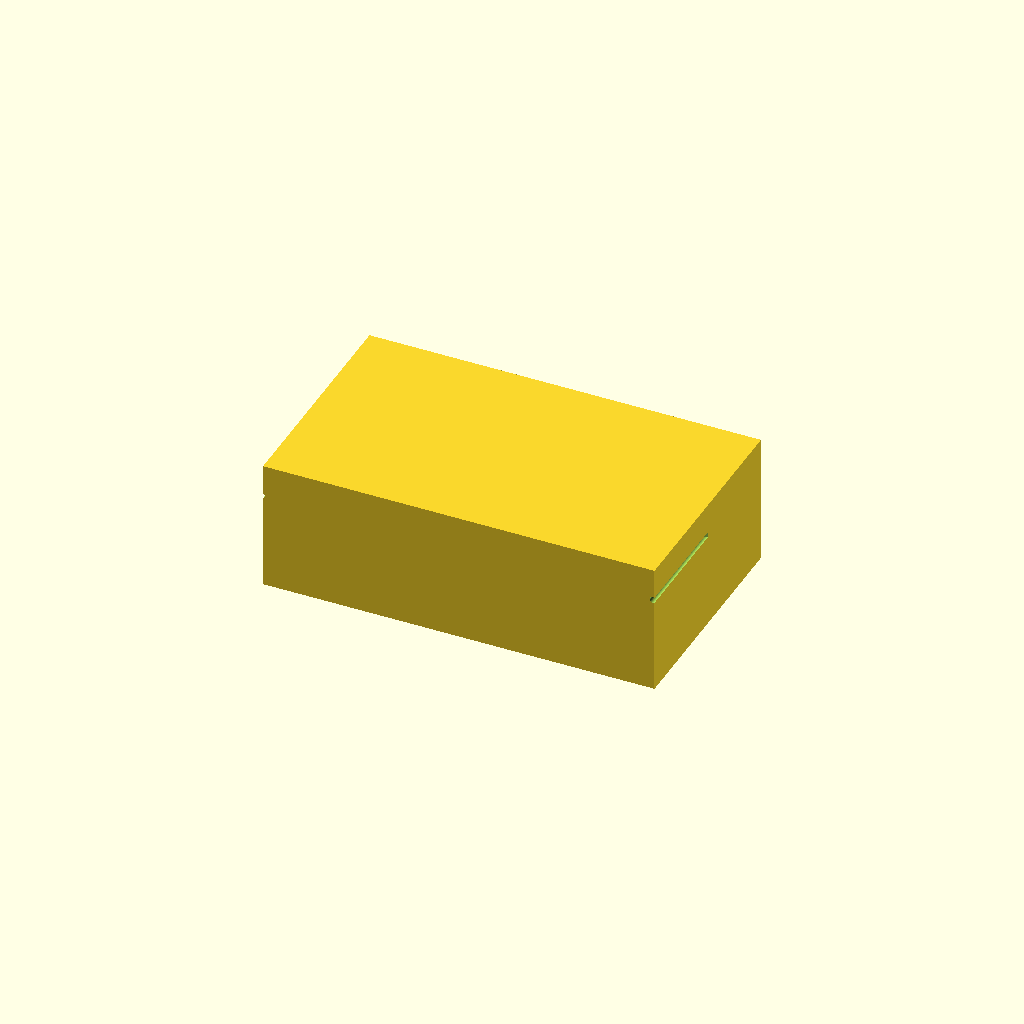
Cell 1: the model at its default parameters.
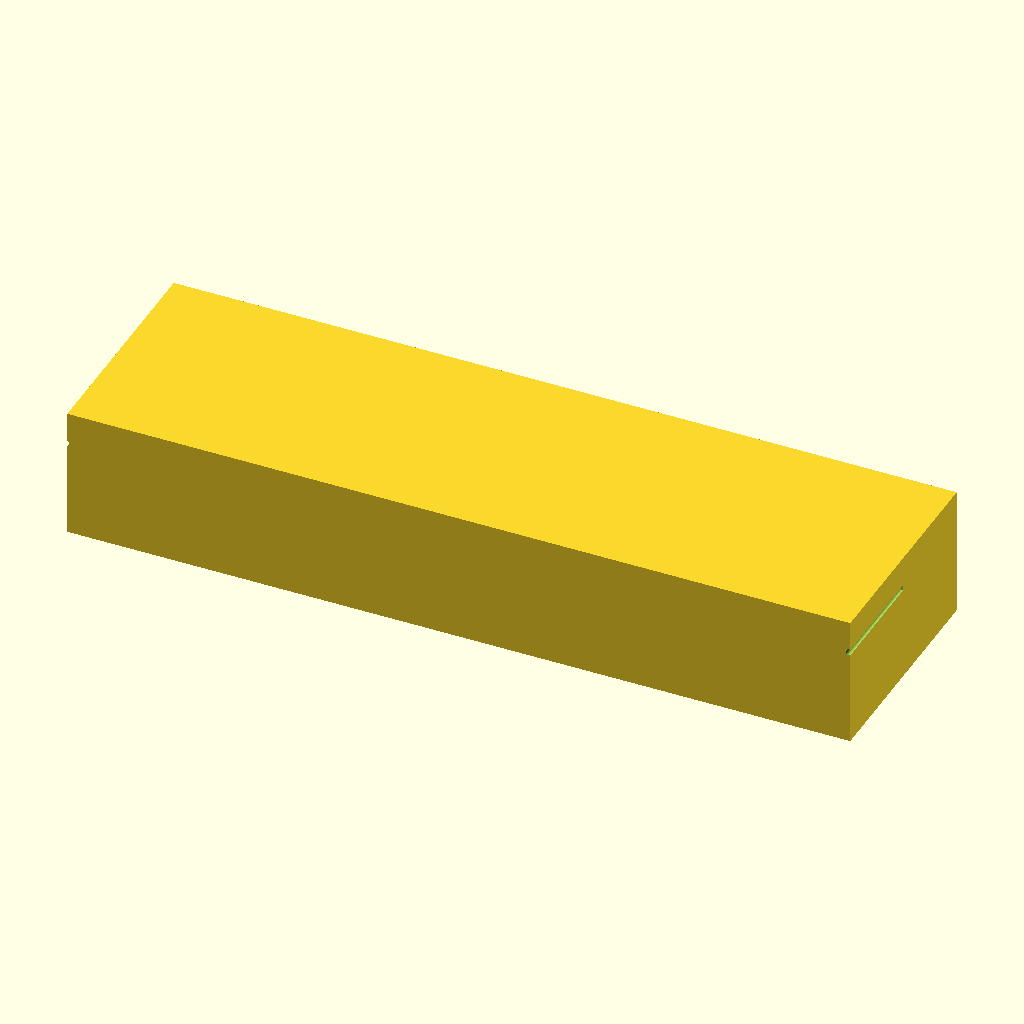
Cell 2: the same model with outer_x = 240.
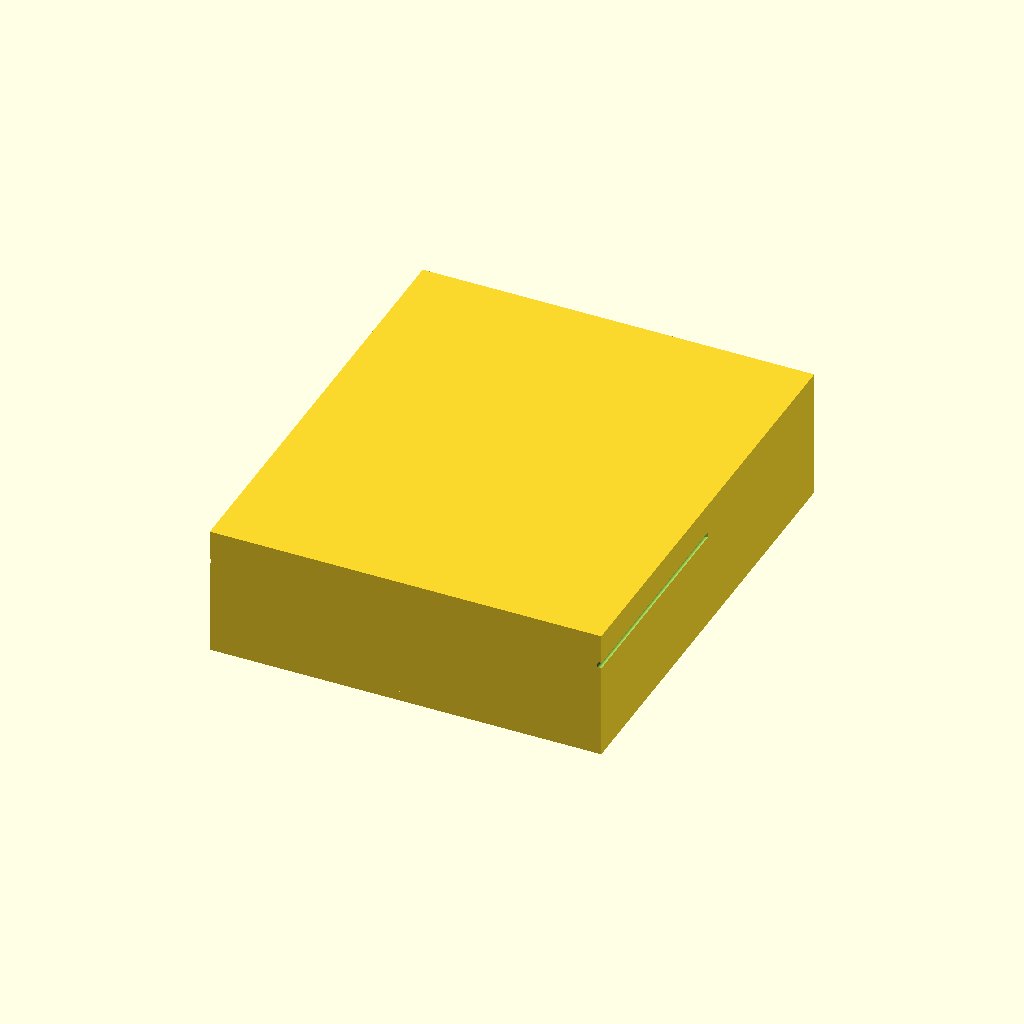
Cell 3: outer_y = 140 (everything else at default).
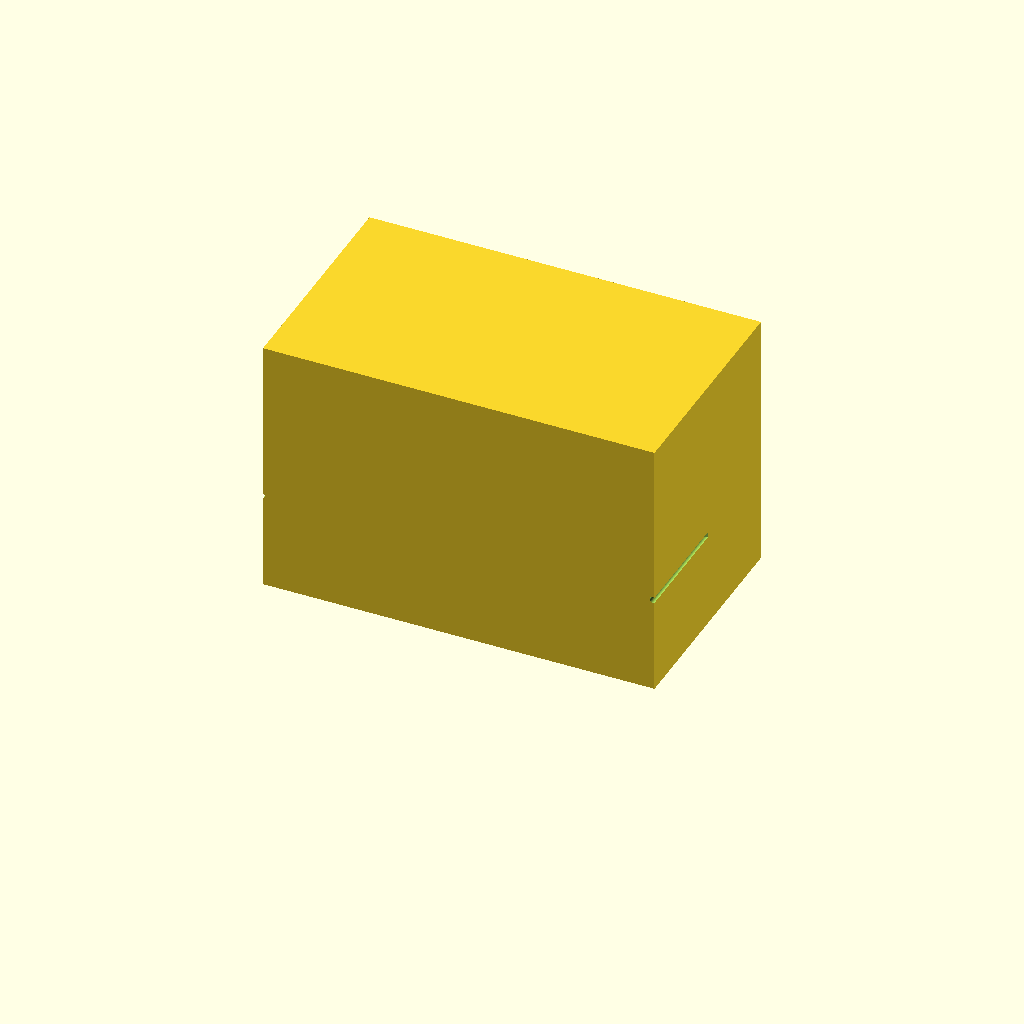
Cell 4: height = 80 (everything else at default).
All cells are drawn from one camera (rotation 55°, 0°, 25°, orthographic, colour scheme Cornfield), so only the parameter changes between them.
Source of the model, bench/results/gpu-v11-g15/code/scadcoder-v11/mini_gel_tank_s7_a1.scad:
// Mini horizontal gel-electrophoresis box - buffer tank
// Print orientation: base on XY plane, open top facing +Z

// ---- Tank dimensions ----
outer_x = 120;   // outer length in X
outer_y = 70;    // outer width in Y
height  = 40;    // overall height in Z
wall    = 3;     // wall thickness
floor   = 3;     // floor thickness (bottom solid)

// ---- Platform dimensions ----
plat_len   = 60;  // platform length in X (centred)
plat_wid   = outer_y - 2*wall; // platform spans full inner width
plat_top_z = 13;  // top of platform (floor 3 + 10 mm rise)

// ---- Wire holes ----
hole_d     = 2;   // electrode wire hole diameter
hole_y     = 0;   // hole Y position
hole_z     = 30;  // hole Z position
eps        = 0.5; // cutter overshoot past end walls

$fn = 64;

difference() {
    // Main tank body
    union() {
        // Floor slab
        translate([-outer_x/2, -outer_y/2, 0])
            cube([outer_x, outer_y, floor]);
        // Walls above floor (hollow)
        translate([-outer_x/2, -outer_y/2, floor])
            cube([outer_x, outer_y, height - floor]);
    }

    // Raised platform for gel tray
    translate([-plat_len/2, -plat_wid/2, floor])
        cube([plat_len, plat_wid, plat_top_z - floor + 1]); // overlaps floor for clean union

    // Electrode wire holes through end walls along X
    for (side = [-1, 1])
        translate([side > 0 ? outer_x/2 - eps : -outer_x/2 - eps, hole_y, hole_z])
            rotate([90, 0, 0])
                cylinder(d = hole_d, h = outer_x + 2*eps, $fn = 64);
}
Customizer parameters (derived from the source; name, type, default, range or options):
outer_x: number, default 120
outer_y: number, default 70
height: number, default 40
wall: number, default 3
floor: number, default 3
plat_len: number, default 60
plat_top_z: number, default 13
hole_d: number, default 2
hole_y: number, default 0
hole_z: number, default 30
eps: number, default 0.5
